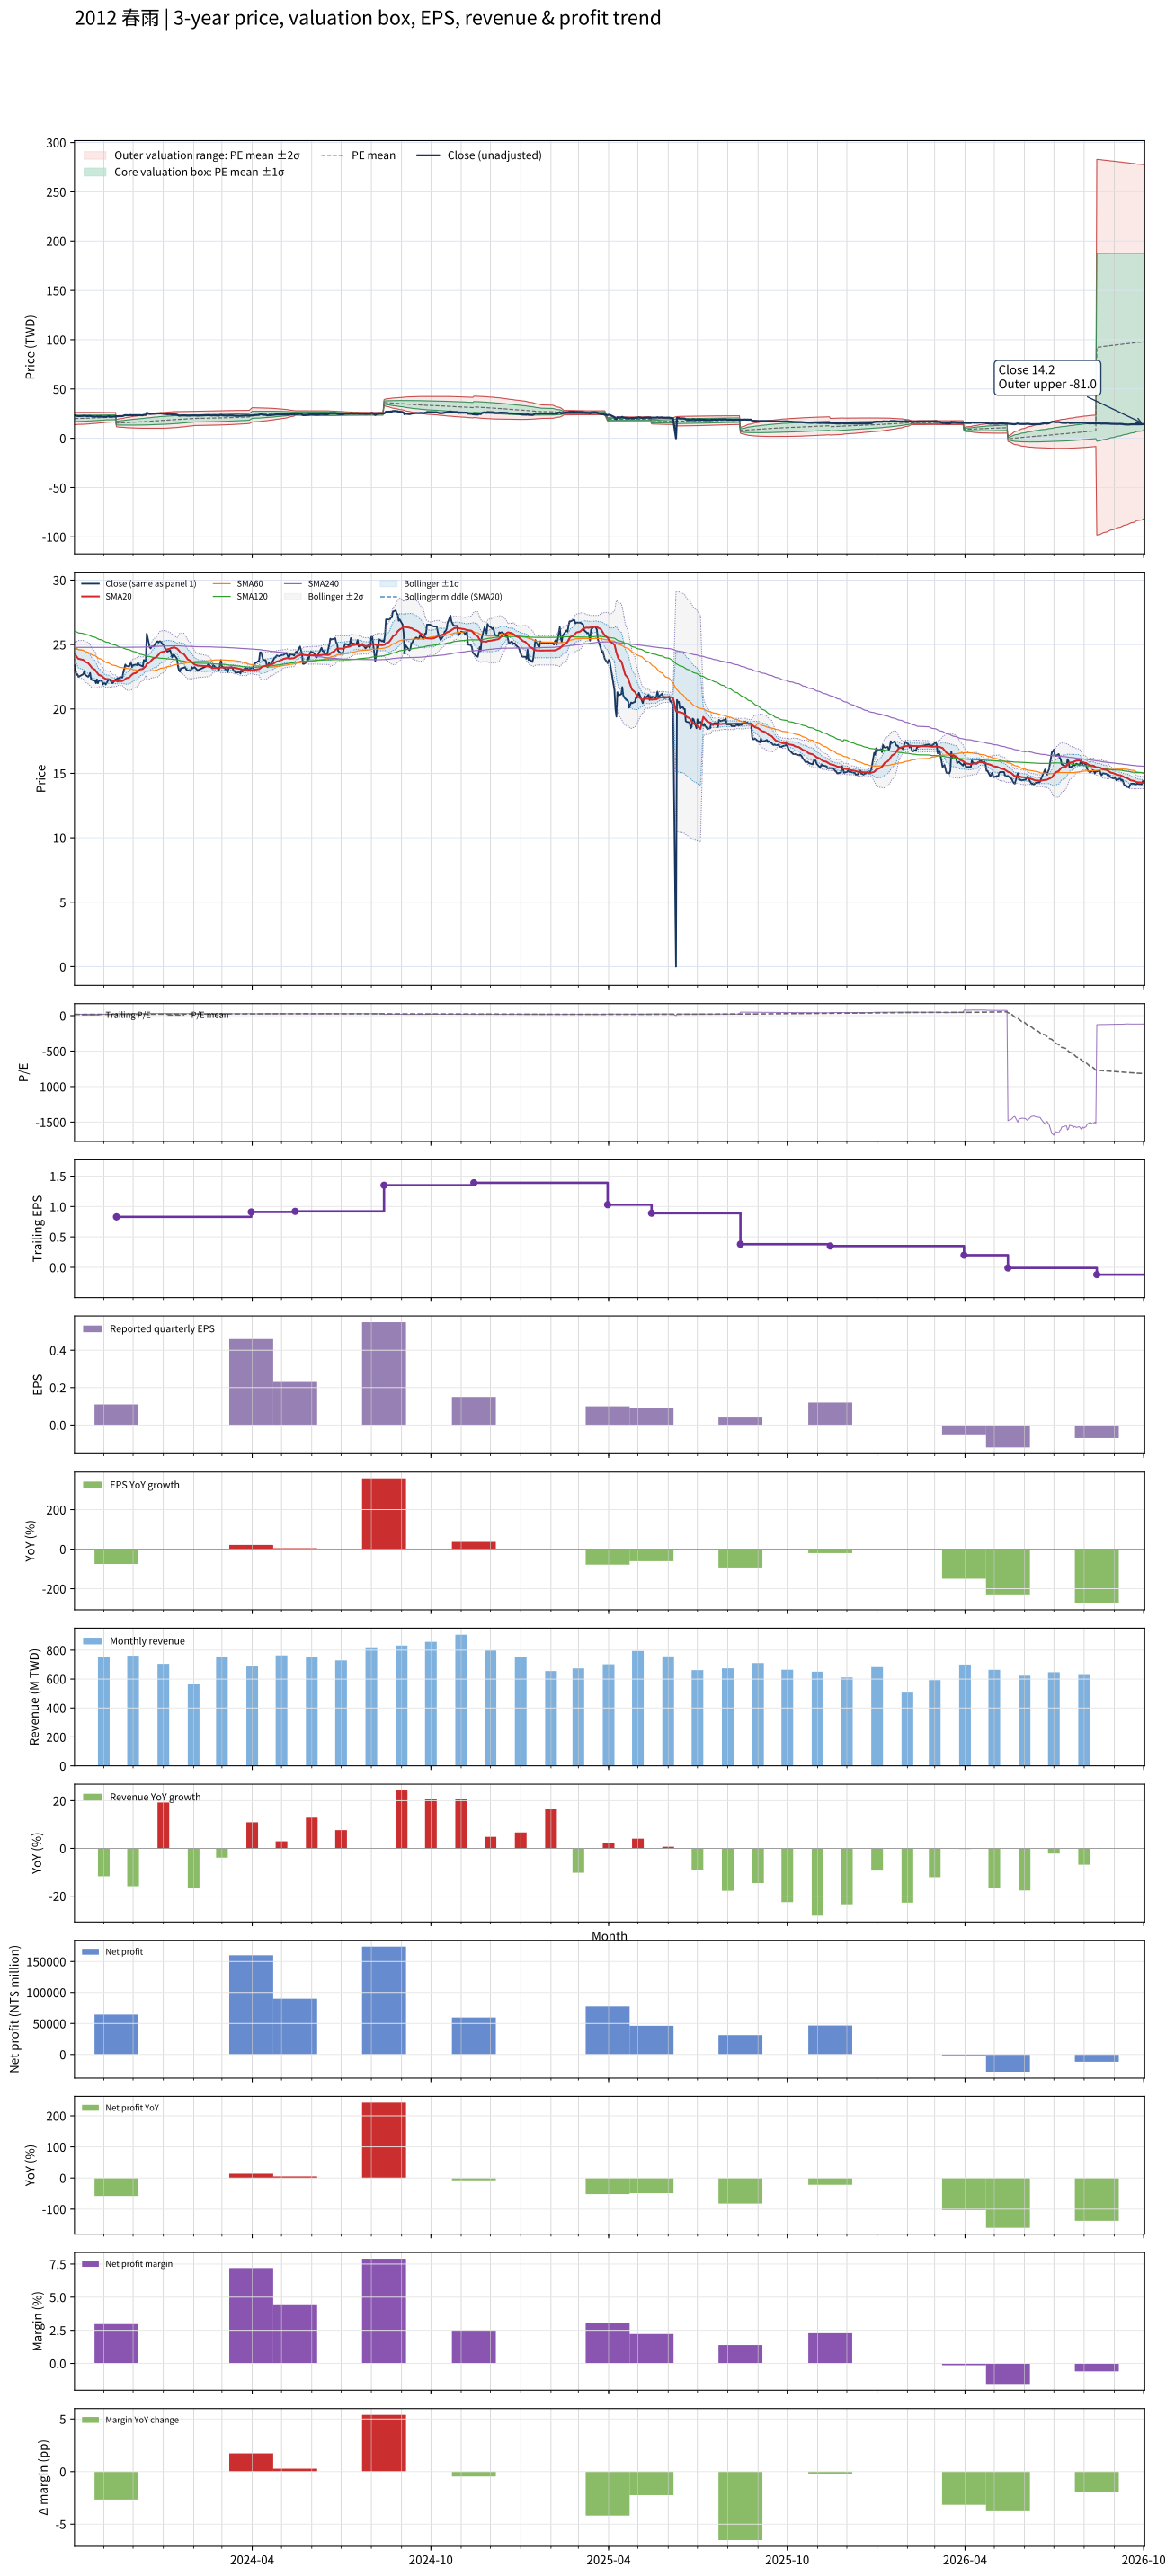

Data behind this chart, as committed beside it:
# chart-version: skill-stock-dynamic-val…
date, close, available_date, period_end, eps, ttm_eps, pe, pe_mean, pe_std, price_m2, price_m1, price_mean, price_p1, price_p2, forward_eps, forward_pe, forward_pe_mean, forward_pe_std, forward_price_m2, forward_price_m1, forward_price_mean, forward_price_p1, forward_price_p2, sma20
2023-10-02, 23.4, 2023-08-14, 2023-06-30, 0.12, 1.16, 20.17, 17.18, 2.666, 13.75, 16.84, 19.93, 23.03, 26.12, , , , , , , , , , 24.3
2023-10-03, 22.95, 2023-08-14, 2023-06-30, 0.12, 1.16, 19.78, 17.24, 2.654, 13.84, 16.92, 20, 23.07, 26.15, , , , , , , , , , 24.2
2023-10-04, 22.65, 2023-08-14, 2023-06-30, 0.12, 1.16, 19.53, 17.29, 2.642, 13.92, 16.99, 20.05, 23.12, 26.18, , , , , , , , , , 24.07
2023-10-05, 22.7, 2023-08-14, 2023-06-30, 0.12, 1.16, 19.57, 17.33, 2.63, 14.01, 17.06, 20.11, 23.16, 26.21, , , , , , , , , , 23.99
2023-10-06, 22.5, 2023-08-14, 2023-06-30, 0.12, 1.16, 19.4, 17.38, 2.62, 14.08, 17.12, 20.16, 23.2, 26.24, , , , , , , , , , 23.89
2023-10-11, 22.7, 2023-08-14, 2023-06-30, 0.12, 1.16, 19.57, 17.42, 2.611, 14.15, 17.18, 20.21, 23.24, 26.27, , , , , , , , , , 23.81
2023-10-12, 22.95, 2023-08-14, 2023-06-30, 0.12, 1.16, 19.78, 17.47, 2.598, 14.24, 17.25, 20.27, 23.28, 26.3, , , , , , , , , , 23.75
2023-10-13, 22.65, 2023-08-14, 2023-06-30, 0.12, 1.16, 19.53, 17.52, 2.582, 14.34, 17.33, 20.32, 23.32, 26.31, , , , , , , , , , 23.66
2023-10-16, 22.5, 2023-08-14, 2023-06-30, 0.12, 1.16, 19.4, 17.57, 2.559, 14.45, 17.41, 20.38, 23.35, 26.32, , , , , , , , , , 23.57
2023-10-17, 22.6, 2023-08-14, 2023-06-30, 0.12, 1.16, 19.48, 17.62, 2.532, 14.57, 17.51, 20.44, 23.38, 26.32, , , , , , , , , , 23.48
2023-10-18, 22.8, 2023-08-14, 2023-06-30, 0.12, 1.16, 19.66, 17.67, 2.512, 14.67, 17.59, 20.5, 23.42, 26.33, , , , , , , , , , 23.39
2023-10-19, 22.3, 2023-08-14, 2023-06-30, 0.12, 1.16, 19.22, 17.72, 2.488, 14.79, 17.67, 20.56, 23.44, 26.33, , , , , , , , , , 23.29
2023-10-20, 22.25, 2023-08-14, 2023-06-30, 0.12, 1.16, 19.18, 17.77, 2.463, 14.89, 17.75, 20.61, 23.47, 26.32, , , , , , , , , , 23.18
2023-10-23, 22.2, 2023-08-14, 2023-06-30, 0.12, 1.16, 19.14, 17.81, 2.437, 15.01, 17.84, 20.66, 23.49, 26.32, , , , , , , , , , 23.05
2023-10-24, 22, 2023-08-14, 2023-06-30, 0.12, 1.16, 18.97, 17.86, 2.412, 15.12, 17.91, 20.71, 23.51, 26.31, , , , , , , , , , 22.93
2023-10-25, 22.3, 2023-08-14, 2023-06-30, 0.12, 1.16, 19.22, 17.9, 2.384, 15.24, 18, 20.77, 23.53, 26.3, , , , , , , , , , 22.83
2023-10-26, 22, 2023-08-14, 2023-06-30, 0.12, 1.16, 18.97, 17.95, 2.354, 15.36, 18.09, 20.82, 23.55, 26.28, , , , , , , , , , 22.71
2023-10-27, 22.2, 2023-08-14, 2023-06-30, 0.12, 1.16, 19.14, 17.99, 2.324, 15.48, 18.17, 20.87, 23.56, 26.26, , , , , , , , , , 22.64
2023-10-30, 22.2, 2023-08-14, 2023-06-30, 0.12, 1.16, 19.14, 18.04, 2.293, 15.6, 18.26, 20.92, 23.58, 26.24, , , , , , , , , , 22.57
2023-10-31, 21.9, 2023-08-14, 2023-06-30, 0.12, 1.16, 18.88, 18.08, 2.259, 15.73, 18.35, 20.97, 23.59, 26.21, , , , , , , , , , 22.49
2023-11-01, 22, 2023-08-14, 2023-06-30, 0.12, 1.16, 18.97, 18.12, 2.222, 15.87, 18.45, 21.02, 23.6, 26.18, , , , , , , , , , 22.42
2023-11-02, 22, 2023-08-14, 2023-06-30, 0.12, 1.16, 18.97, 18.17, 2.182, 16.01, 18.54, 21.08, 23.61, 26.14, , , , , , , , , , 22.37
2023-11-03, 21.9, 2023-08-14, 2023-06-30, 0.12, 1.16, 18.88, 18.21, 2.14, 16.16, 18.65, 21.13, 23.61, 26.09, , , , , , , , , , 22.33
2023-11-06, 22.3, 2023-08-14, 2023-06-30, 0.12, 1.16, 19.22, 18.26, 2.094, 16.33, 18.76, 21.19, 23.61, 26.04, , , , , , , , , , 22.31
2023-11-07, 22.25, 2023-08-14, 2023-06-30, 0.12, 1.16, 19.18, 18.29, 2.088, 16.37, 18.79, 21.21, 23.64, 26.06, , , , , , , , , , 22.3
2023-11-08, 22.2, 2023-08-14, 2023-06-30, 0.12, 1.16, 19.14, 18.31, 2.083, 16.41, 18.82, 21.24, 23.65, 26.07, , , , , , , , , , 22.27
2023-11-09, 22.05, 2023-08-14, 2023-06-30, 0.12, 1.16, 19.01, 18.33, 2.078, 16.44, 18.85, 21.26, 23.67, 26.08, , , , , , , , , , 22.23
2023-11-10, 22, 2023-08-14, 2023-06-30, 0.12, 1.16, 18.97, 18.35, 2.073, 16.48, 18.88, 21.28, 23.69, 26.09, , , , , , , , , , 22.2
2023-11-13, 22.3, 2023-08-14, 2023-06-30, 0.12, 1.16, 19.22, 18.37, 2.068, 16.51, 18.91, 21.31, 23.71, 26.11, , , , , , , , , , 22.19
2023-11-14, 22.25, 2023-11-14, 2023-09-30, 0.11, 0.83, 26.81, 18.45, 2.201, 11.66, 13.49, 15.32, 17.14, 18.97, , , , , , , , , , 22.17
2023-11-15, 22.4, 2023-11-14, 2023-09-30, 0.11, 0.83, 26.99, 18.54, 2.33, 11.52, 13.45, 15.39, 17.32, 19.25, , , , , , , , , , 22.15
2023-11-16, 22.35, 2023-11-14, 2023-09-30, 0.11, 0.83, 26.93, 18.62, 2.446, 11.4, 13.43, 15.46, 17.49, 19.52, , , , , , , , , , 22.15
2023-11-17, 22.45, 2023-11-14, 2023-09-30, 0.11, 0.83, 27.05, 18.71, 2.557, 11.29, 13.41, 15.53, 17.65, 19.78, , , , , , , , , , 22.16
2023-11-20, 22.45, 2023-11-14, 2023-09-30, 0.11, 0.83, 27.05, 18.8, 2.66, 11.19, 13.39, 15.6, 17.81, 20.02, , , , , , , , , , 22.18
2023-11-21, 22.85, 2023-11-14, 2023-09-30, 0.11, 0.83, 27.53, 18.89, 2.768, 11.08, 13.38, 15.68, 17.98, 20.27, , , , , , , , , , 22.22
2023-11-22, 23.15, 2023-11-14, 2023-09-30, 0.11, 0.83, 27.89, 18.99, 2.879, 10.98, 13.37, 15.76, 18.15, 20.54, , , , , , , , , , 22.26
2023-11-23, 23.45, 2023-11-14, 2023-09-30, 0.11, 0.83, 28.25, 19.08, 2.993, 10.87, 13.35, 15.84, 18.32, 20.81, , , , , , , , , , 22.33
2023-11-24, 23.35, 2023-11-14, 2023-09-30, 0.11, 0.83, 28.13, 19.18, 3.096, 10.78, 13.35, 15.92, 18.49, 21.06, , , , , , , , , , 22.39
2023-11-27, 23.3, 2023-11-14, 2023-09-30, 0.11, 0.83, 28.07, 19.27, 3.192, 10.7, 13.35, 16, 18.65, 21.29, , , , , , , , , , 22.45
2023-11-28, 23.5, 2023-11-14, 2023-09-30, 0.11, 0.83, 28.31, 19.37, 3.289, 10.62, 13.35, 16.08, 18.81, 21.53, , , , , , , , , , 22.52
2023-11-29, 23.55, 2023-11-14, 2023-09-30, 0.11, 0.83, 28.37, 19.46, 3.383, 10.54, 13.35, 16.15, 18.96, 21.77, , , , , , , , , , 22.6
2023-11-30, 23.25, 2023-11-14, 2023-09-30, 0.11, 0.83, 28.01, 19.55, 3.464, 10.48, 13.36, 16.23, 19.11, 21.98, , , , , , , , , , 22.66
2023-12-01, 23.4, 2023-11-14, 2023-09-30, 0.11, 0.83, 28.19, 19.65, 3.544, 10.42, 13.37, 16.31, 19.25, 22.19, , , , , , , , , , 22.74
2023-12-04, 23.45, 2023-11-14, 2023-09-30, 0.11, 0.83, 28.25, 19.74, 3.623, 10.37, 13.38, 16.38, 19.39, 22.4, , , , , , , , , , 22.8
2023-12-05, 23.4, 2023-11-14, 2023-09-30, 0.11, 0.83, 28.19, 19.83, 3.698, 10.32, 13.39, 16.46, 19.53, 22.6, , , , , , , , , , 22.86
2023-12-06, 23.6, 2023-11-14, 2023-09-30, 0.11, 0.83, 28.43, 19.92, 3.775, 10.27, 13.4, 16.53, 19.67, 22.8, , , , , , , , , , 22.93
2023-12-07, 23.45, 2023-11-14, 2023-09-30, 0.11, 0.83, 28.25, 20.01, 3.843, 10.23, 13.42, 16.61, 19.8, 22.99, , , , , , , , , , 23
2023-12-08, 23.4, 2023-11-14, 2023-09-30, 0.11, 0.83, 28.19, 20.1, 3.907, 10.2, 13.44, 16.68, 19.93, 23.17, , , , , , , , , , 23.07
2023-12-11, 23.3, 2023-11-14, 2023-09-30, 0.11, 0.83, 28.07, 20.19, 3.965, 10.18, 13.47, 16.76, 20.05, 23.34, , , , , , , , , , 23.11
2023-12-12, 23.8, 2023-11-14, 2023-09-30, 0.11, 0.83, 28.67, 20.29, 4.029, 10.15, 13.49, 16.84, 20.18, 23.53, , , , , , , , , , 23.19
2023-12-13, 23.75, 2023-11-14, 2023-09-30, 0.11, 0.83, 28.61, 20.38, 4.09, 10.13, 13.52, 16.92, 20.31, 23.71, , , , , , , , , , 23.26
2023-12-14, 23.7, 2023-11-14, 2023-09-30, 0.11, 0.83, 28.55, 20.48, 4.147, 10.11, 13.55, 17, 20.44, 23.88, , , , , , , , , , 23.33
2023-12-15, 25.85, 2023-11-14, 2023-09-30, 0.11, 0.83, 31.14, 20.59, 4.25, 10.04, 13.56, 17.09, 20.62, 24.15, , , , , , , , , , 23.5
2023-12-18, 24.8, 2023-11-14, 2023-09-30, 0.11, 0.83, 29.88, 20.7, 4.317, 10.02, 13.6, 17.18, 20.77, 24.35, , , , , , , , , , 23.61
2023-12-19, 24.7, 2023-11-14, 2023-09-30, 0.11, 0.83, 29.76, 20.81, 4.378, 10.01, 13.64, 17.27, 20.91, 24.54, , , , , , , , , , 23.71
2023-12-20, 24.85, 2023-11-14, 2023-09-30, 0.11, 0.83, 29.94, 20.92, 4.439, 9.998, 13.68, 17.37, 21.05, 24.74, , , , , , , , , , 23.79
2023-12-21, 24.85, 2023-11-14, 2023-09-30, 0.11, 0.83, 29.94, 21.03, 4.496, 9.995, 13.73, 17.46, 21.19, 24.92, , , , , , , , , , 23.86
2023-12-22, 24.85, 2023-11-14, 2023-09-30, 0.11, 0.83, 29.94, 21.15, 4.55, 9.998, 13.77, 17.55, 21.33, 25.1, , , , , , , , , , 23.94
2023-12-25, 25.2, 2023-11-14, 2023-09-30, 0.11, 0.83, 30.36, 21.26, 4.607, 9.999, 13.82, 17.65, 21.47, 25.29, , , , , , , , , , 24.03
... 670 more rows
